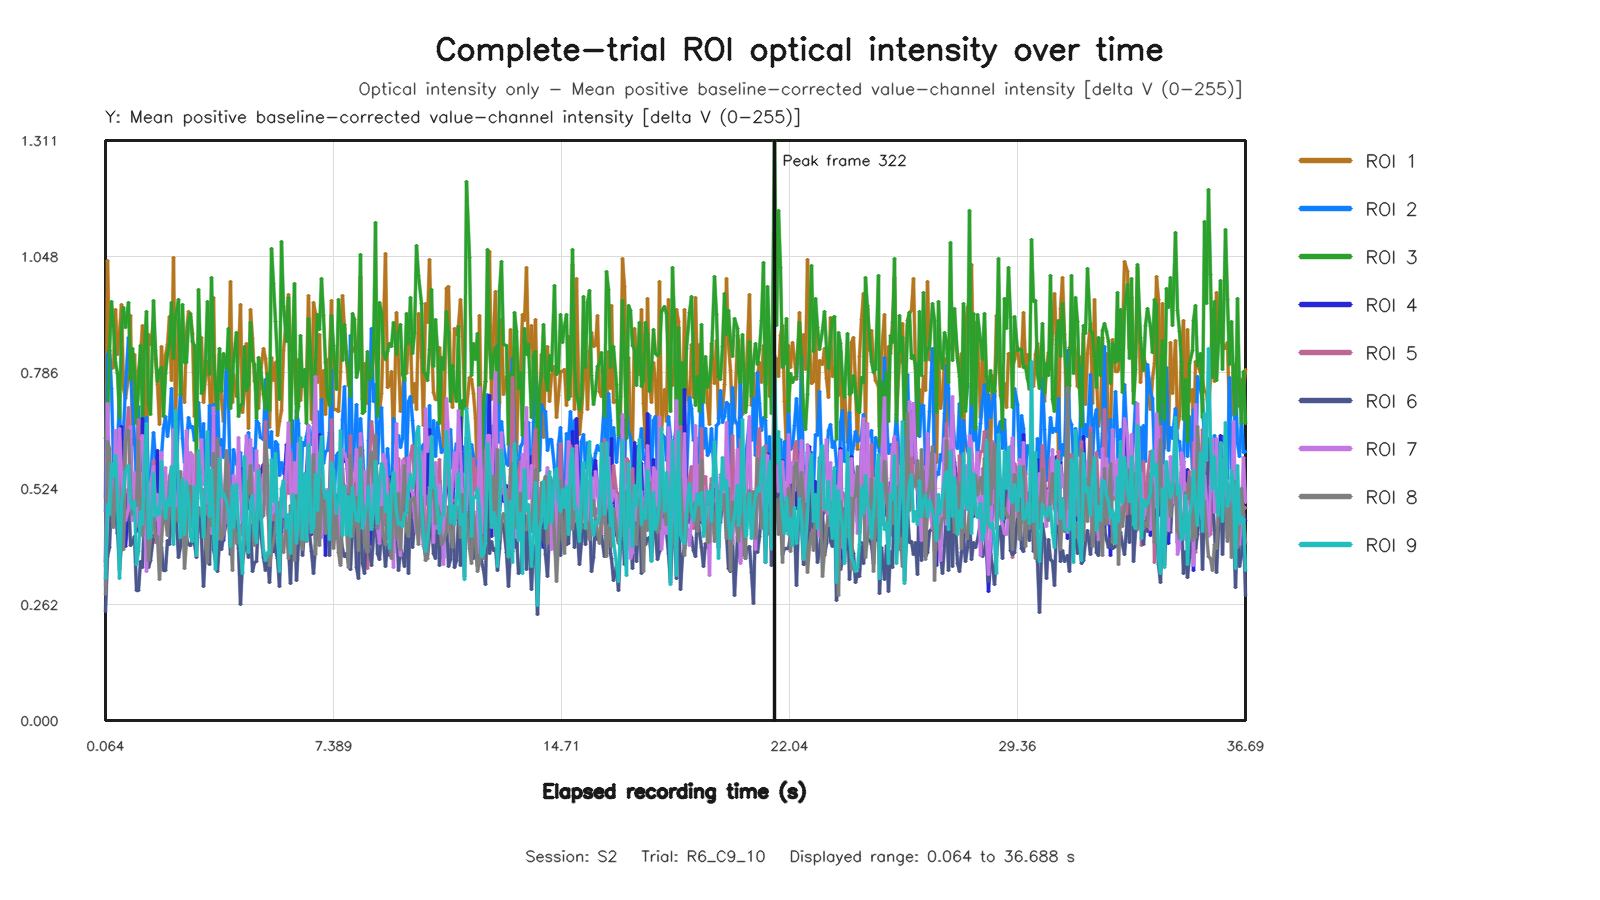

Source data for this figure (header and first rows):
capture_frame_id, elapsed_time_s, roi1_value, roi2_value, roi3_value, roi4_value, roi5_value, roi6_value, roi7_value, roi8_value, roi9_value
0, 0.06408, 0.5037, 0.4712, 0.6374, 0.3589, 0.3481, 0.2463, 0.304, 0.2856, 0.3208
1, 0.1281, 1.039, 0.8251, 0.6616, 0.6408, 0.6087, 0.3694, 0.7168, 0.6313, 0.4871
2, 0.1924, 0.8279, 0.8368, 0.8359, 0.5378, 0.5784, 0.3899, 0.5218, 0.6135, 0.4643
3, 0.2561, 0.795, 0.7499, 0.946, 0.5436, 0.5328, 0.5081, 0.543, 0.4892, 0.5802
4, 0.3237, 0.7978, 0.5807, 0.8898, 0.5398, 0.4492, 0.4732, 0.4672, 0.4361, 0.551
5, 0.4005, 0.9292, 0.6035, 0.8095, 0.573, 0.5195, 0.4703, 0.655, 0.5526, 0.5991
6, 0.464, 0.8271, 0.6147, 0.7833, 0.4227, 0.439, 0.4334, 0.4894, 0.4777, 0.5063
7, 0.5284, 0.8764, 0.7338, 0.6836, 0.6001, 0.5831, 0.3403, 0.6604, 0.4848, 0.3215
8, 0.5926, 0.9394, 0.5089, 0.8855, 0.6642, 0.4217, 0.3996, 0.5636, 0.3861, 0.4897
9, 0.6561, 0.7508, 0.6534, 0.9321, 0.4524, 0.4997, 0.4131, 0.5012, 0.3854, 0.5229
10, 0.7203, 0.7287, 0.7537, 0.888, 0.3931, 0.6279, 0.4694, 0.4528, 0.6306, 0.5625
11, 0.8005, 0.7762, 0.8652, 0.9453, 0.4698, 0.7064, 0.5221, 0.4777, 0.6553, 0.5759
12, 0.8643, 0.9156, 0.7899, 0.77, 0.6354, 0.5888, 0.3964, 0.6652, 0.5188, 0.4937
13, 0.9282, 0.6225, 0.7132, 0.8411, 0.4881, 0.5355, 0.4022, 0.4515, 0.465, 0.4784
14, 0.9923, 0.8267, 0.6365, 0.7892, 0.5082, 0.5066, 0.4163, 0.56, 0.4882, 0.4948
15, 1.056, 0.6918, 0.5351, 0.6703, 0.4277, 0.4375, 0.2927, 0.4481, 0.4862, 0.3519
16, 1.12, 0.7898, 0.7085, 0.7508, 0.5258, 0.6804, 0.2945, 0.5221, 0.6334, 0.3824
17, 1.2, 0.8246, 0.5922, 0.8477, 0.608, 0.5078, 0.3594, 0.6285, 0.4272, 0.4733
18, 1.264, 0.8928, 0.5637, 0.6801, 0.6815, 0.4481, 0.3459, 0.6437, 0.4178, 0.4426
19, 1.328, 0.7536, 0.6712, 0.8407, 0.4228, 0.5317, 0.4645, 0.4677, 0.5023, 0.5834
20, 1.392, 0.5688, 0.6854, 0.9243, 0.3789, 0.4799, 0.5635, 0.3371, 0.4936, 0.6706
21, 1.459, 0.8715, 0.538, 0.7161, 0.5045, 0.4327, 0.3453, 0.4665, 0.3615, 0.4105
22, 1.52, 0.8487, 0.5392, 0.6911, 0.5199, 0.4587, 0.3619, 0.5305, 0.4129, 0.4152
23, 1.6, 0.8983, 0.651, 0.9501, 0.5364, 0.587, 0.418, 0.5737, 0.4589, 0.5584
24, 1.664, 0.8165, 0.5936, 0.8358, 0.4916, 0.4021, 0.4189, 0.4871, 0.4145, 0.4603
25, 1.73, 0.7592, 0.5809, 0.765, 0.6103, 0.4826, 0.4478, 0.5101, 0.4164, 0.4812
26, 1.792, 0.669, 0.4682, 0.7919, 0.3654, 0.3857, 0.3799, 0.3603, 0.3178, 0.4665
27, 1.856, 0.8458, 0.5995, 0.7967, 0.5593, 0.4612, 0.3899, 0.6045, 0.4039, 0.5846
28, 1.921, 0.7575, 0.6604, 0.6873, 0.5598, 0.5034, 0.3382, 0.4932, 0.4721, 0.4995
29, 2, 0.8257, 0.687, 0.7833, 0.4481, 0.5238, 0.3385, 0.5713, 0.4516, 0.4565
30, 2.066, 0.8497, 0.6422, 0.8276, 0.4871, 0.4317, 0.4067, 0.4478, 0.4171, 0.4984
31, 2.128, 0.9131, 0.6766, 0.8505, 0.4481, 0.5506, 0.3968, 0.5266, 0.5409, 0.4867
32, 2.192, 0.7675, 0.75, 0.9451, 0.5247, 0.5673, 0.4716, 0.514, 0.4761, 0.5733
33, 2.256, 1.046, 0.6143, 0.8173, 0.5033, 0.4764, 0.4299, 0.6586, 0.423, 0.3966
34, 2.32, 0.6821, 0.5258, 0.9111, 0.4641, 0.49, 0.489, 0.4583, 0.48, 0.7002
35, 2.401, 0.905, 0.6825, 0.9518, 0.561, 0.5177, 0.3685, 0.5024, 0.4493, 0.5252
36, 2.466, 0.8109, 0.7374, 0.7369, 0.5293, 0.533, 0.3922, 0.5218, 0.5627, 0.4143
37, 2.531, 0.7471, 0.6366, 0.9401, 0.4456, 0.4768, 0.4703, 0.4309, 0.5017, 0.5455
38, 2.592, 0.7188, 0.5825, 0.8098, 0.4359, 0.4759, 0.4312, 0.5588, 0.3429, 0.4198
39, 2.656, 0.879, 0.6209, 0.8086, 0.618, 0.5626, 0.4117, 0.6563, 0.4039, 0.5384
40, 2.736, 0.9237, 0.6853, 0.8996, 0.5647, 0.4705, 0.397, 0.5188, 0.5287, 0.498
41, 2.8, 0.9119, 0.6628, 0.9197, 0.5479, 0.5987, 0.3947, 0.6045, 0.5293, 0.4169
42, 2.864, 0.8752, 0.6639, 0.8557, 0.5048, 0.4646, 0.4101, 0.5992, 0.4387, 0.4047
43, 2.928, 0.6864, 0.6337, 0.8475, 0.4108, 0.486, 0.4009, 0.4601, 0.4714, 0.5278
44, 2.992, 0.7532, 0.6635, 0.5766, 0.5289, 0.6022, 0.3693, 0.4882, 0.4411, 0.3736
45, 3.056, 0.8641, 0.7176, 0.973, 0.5703, 0.5584, 0.4781, 0.5277, 0.4817, 0.6108
46, 3.136, 0.8653, 0.6178, 0.7394, 0.559, 0.5167, 0.413, 0.6339, 0.4641, 0.5018
47, 3.201, 0.7194, 0.6712, 0.7481, 0.5729, 0.5229, 0.3029, 0.5332, 0.4706, 0.4132
48, 3.264, 0.7797, 0.536, 0.8132, 0.5646, 0.4741, 0.3819, 0.5472, 0.4032, 0.534
49, 3.328, 0.8104, 0.4837, 0.9476, 0.5249, 0.4126, 0.461, 0.4926, 0.3563, 0.6523
50, 3.393, 0.7601, 0.7109, 0.7815, 0.5152, 0.5461, 0.3522, 0.5254, 0.5031, 0.4614
51, 3.457, 0.6367, 0.5764, 1.001, 0.4359, 0.4482, 0.5369, 0.4231, 0.4396, 0.568
52, 3.536, 0.9556, 0.7144, 0.8228, 0.6883, 0.4949, 0.3854, 0.7072, 0.6028, 0.429
53, 3.602, 0.6988, 0.5679, 0.7592, 0.3976, 0.4793, 0.3641, 0.4423, 0.4176, 0.3415
54, 3.664, 0.7258, 0.7363, 0.7026, 0.5182, 0.5763, 0.3362, 0.4809, 0.6372, 0.4543
55, 3.728, 0.826, 0.5805, 0.8399, 0.501, 0.3975, 0.4038, 0.6177, 0.4378, 0.5927
56, 3.792, 0.7258, 0.6342, 0.7444, 0.5013, 0.4331, 0.3854, 0.5115, 0.4089, 0.5052
57, 3.856, 0.6748, 0.5933, 0.8294, 0.407, 0.4718, 0.4159, 0.4223, 0.4192, 0.5127
58, 3.936, 0.7876, 0.8214, 0.7958, 0.5255, 0.5951, 0.4486, 0.4928, 0.6094, 0.4948
59, 4, 0.7584, 0.7096, 0.8861, 0.4545, 0.5759, 0.4652, 0.4462, 0.468, 0.4756
... 490 more rows
